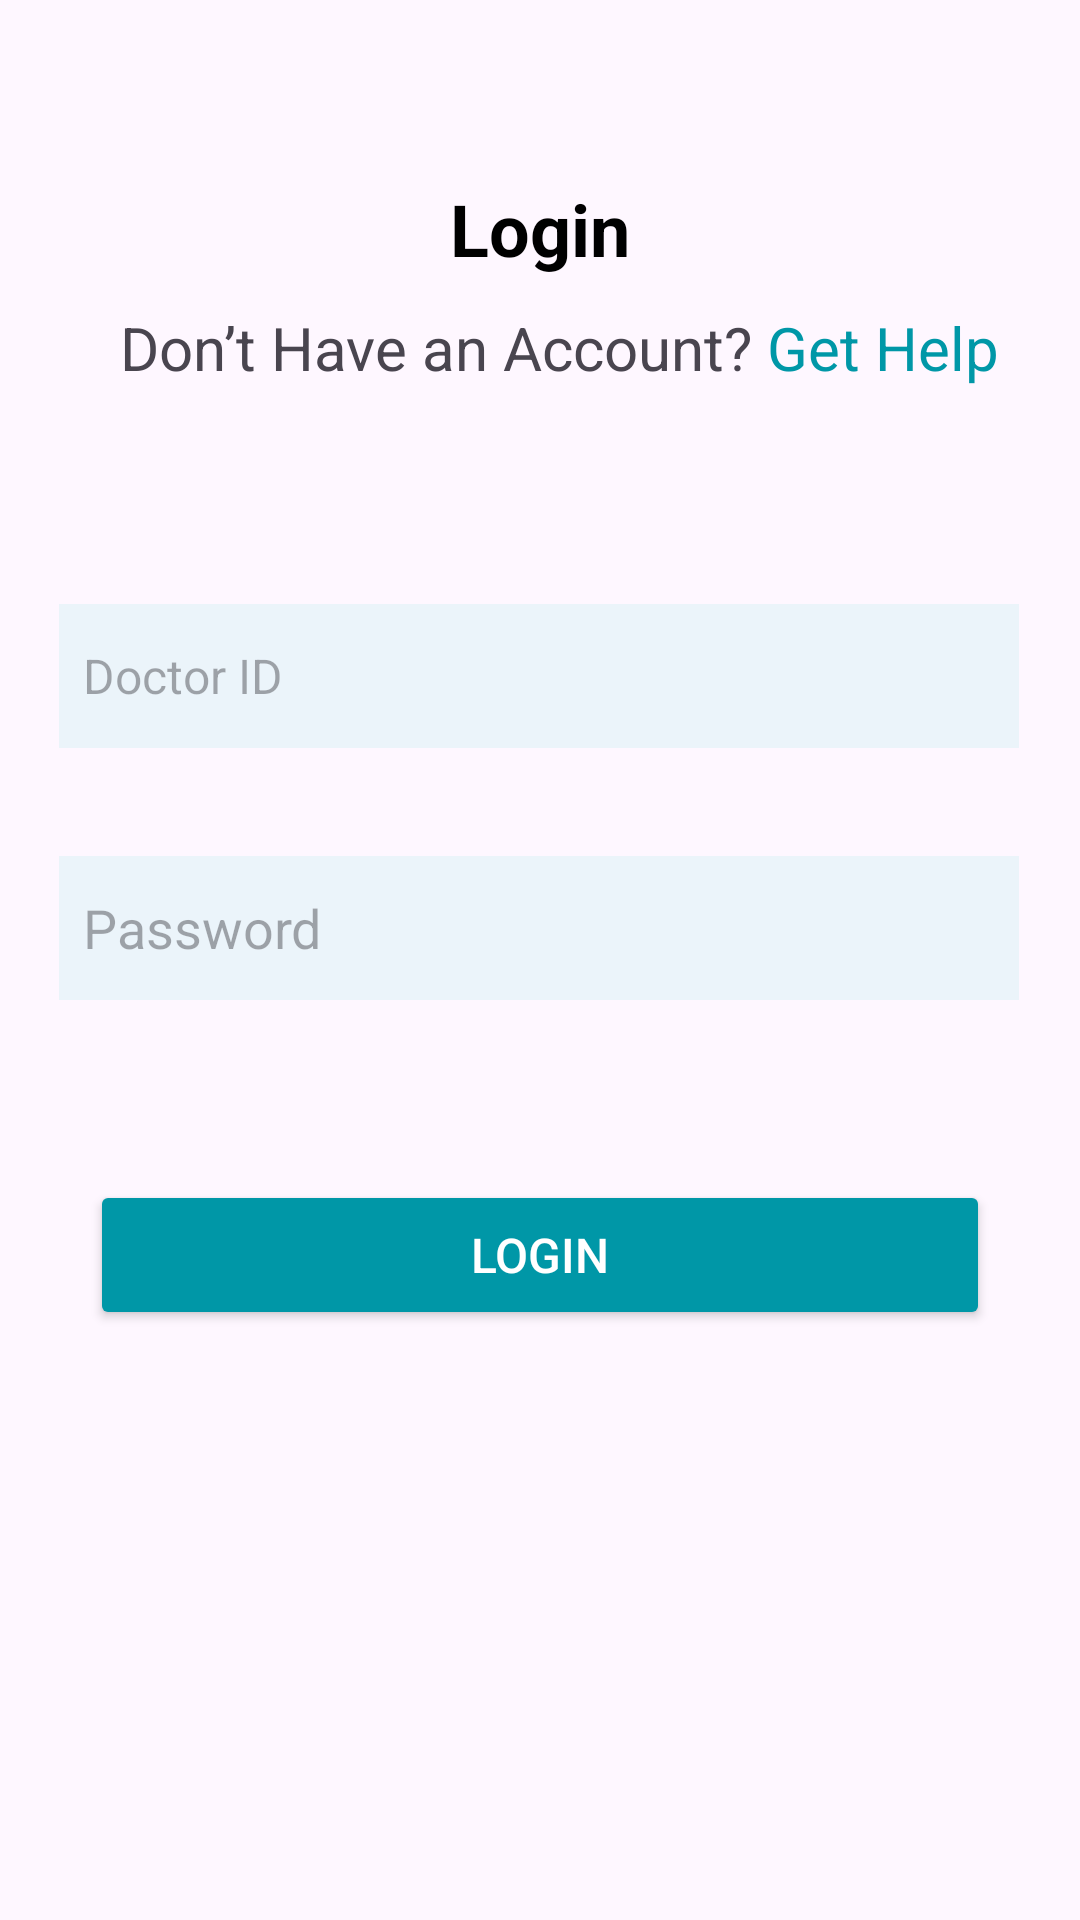

Reconstruct the res/layout file that produces this screen, plus the resources it refers to.
<!-- AndroidManifest.xml: application theme Theme.DrsCareApp -->
<!-- res/layout/page3.xml -->
<?xml version="1.0" encoding="utf-8"?>
<androidx.constraintlayout.widget.ConstraintLayout xmlns:android="http://schemas.android.com/apk/res/android"
    xmlns:app="http://schemas.android.com/apk/res-auto"
    xmlns:tools="http://schemas.android.com/tools"
    android:layout_width="match_parent"
    android:layout_height="match_parent"
    tools:context=".java_doctor_login">

    <TextView
        android:id="@+id/textView"
        android:layout_width="wrap_content"
        android:layout_height="wrap_content"
        android:layout_marginTop="60dp"
        android:text="@string/login"
        android:textSize="24sp"
        android:textColor="@color/black"
        android:textStyle="bold"
        app:layout_constraintEnd_toEndOf="parent"
        app:layout_constraintStart_toStartOf="parent"
        app:layout_constraintTop_toTopOf="parent" />

    <TextView
        android:id="@+id/textView2"
        android:layout_width="wrap_content"
        android:layout_height="wrap_content"
        android:layout_marginStart="40dp"
        android:layout_marginTop="10dp"
        android:text="@string/below_login"
        android:textSize="20sp"
        app:layout_constraintStart_toStartOf="parent"
        app:layout_constraintTop_toBottomOf="@+id/textView" />

    <TextView
        android:id="@+id/textView6"
        android:layout_width="100dp"
        android:layout_height="48dp"
        android:layout_marginStart="5dp"
        android:layout_marginTop="10dp"
        android:clickable="true"
        android:minHeight="48dp"
        android:text="Get Help"
        android:textColor="@color/my_primary"
        android:textSize="20sp"
        app:layout_constraintStart_toEndOf="@+id/textView2"
        app:layout_constraintTop_toBottomOf="@+id/textView"
        tools:ignore="TextSizeCheck" />

    <EditText
        android:id="@+id/editTextNumberSigned"
        android:layout_width="320dp"
        android:layout_height="48dp"
        android:layout_marginTop="72dp"
        android:autofillHints=""
        android:background="@color/inside_box"
        android:ems="10"
        android:hint="@string/doctor_id"
        android:importantForAutofill="yes"
        android:inputType="numberSigned"
        android:paddingStart="8dp"
        android:textSize="16sp"
        app:layout_constraintEnd_toEndOf="parent"
        app:layout_constraintHorizontal_bias="0.493"
        app:layout_constraintStart_toStartOf="parent"
        app:layout_constraintTop_toBottomOf="@+id/textView2"
        tools:ignore="RtlSymmetry,TextContrastCheck" />

    <EditText
        android:id="@+id/editTextTextPassword"
        android:layout_width="320dp"
        android:layout_height="48dp"
        android:layout_marginTop="36dp"
        android:autofillHints=""
        android:background="@color/inside_box"
        android:ems="10"
        android:hint="@string/password"
        android:importantForAutofill="yes"
        android:inputType="textPassword"
        android:paddingStart="8dp"
        app:layout_constraintEnd_toEndOf="parent"
        app:layout_constraintHorizontal_bias="0.493"
        app:layout_constraintStart_toStartOf="parent"
        app:layout_constraintTop_toBottomOf="@+id/editTextNumberSigned"
        tools:ignore="RtlSymmetry,TextContrastCheck" />

    <Button
        android:id="@+id/button"
        android:layout_width="300dp"
        android:layout_height="50dp"
        android:layout_marginTop="60dp"
        android:backgroundTint="@color/my_primary"
        android:text="@string/login"
        android:textColor="@color/white"
        android:textSize="16sp"
        app:layout_constraintEnd_toEndOf="parent"
        app:layout_constraintHorizontal_bias="0.500"
        app:layout_constraintStart_toStartOf="parent"
        app:layout_constraintTop_toBottomOf="@+id/editTextTextPassword"
        tools:ignore="DuplicateSpeakableTextCheck" />















</androidx.constraintlayout.widget.ConstraintLayout>
<!-- resources referenced by this layout -->
<resources>
  <color name="black">#FF000000</color>
  <color name="inside_box">#EBF4FA</color>
  <color name="my_primary">#0097A7</color>
  <color name="white">#FFFFFFFF</color>
  <string name="below_login">Don’t Have an Account?</string>
  <string name="doctor_id">Doctor ID</string>
  <string name="forgot_password">Forgot Password?</string>
  <string name="login">Login</string>
  <string name="password">Password</string>
  <style name="Theme.DrsCareApp" parent="Base.Theme.DrsCareApp" />
  <style name="Base.Theme.DrsCareApp" parent="Theme.Material3.DayNight.NoActionBar">
          
           <item name="colorPrimary">@color/my_primary</item>
          <item name="colorPrimaryVariant">@color/my_primary</item>
  
          
          <item name="colorSecondary">@color/my_secondary</item>
          <item name="colorSecondaryVariant">@color/my_secondary</item>
  
          
          <item name="android:statusBarColor">@color/white</item> --&gt;
      </style>
  <color name="my_secondary">#D8D8DC</color>
</resources>
